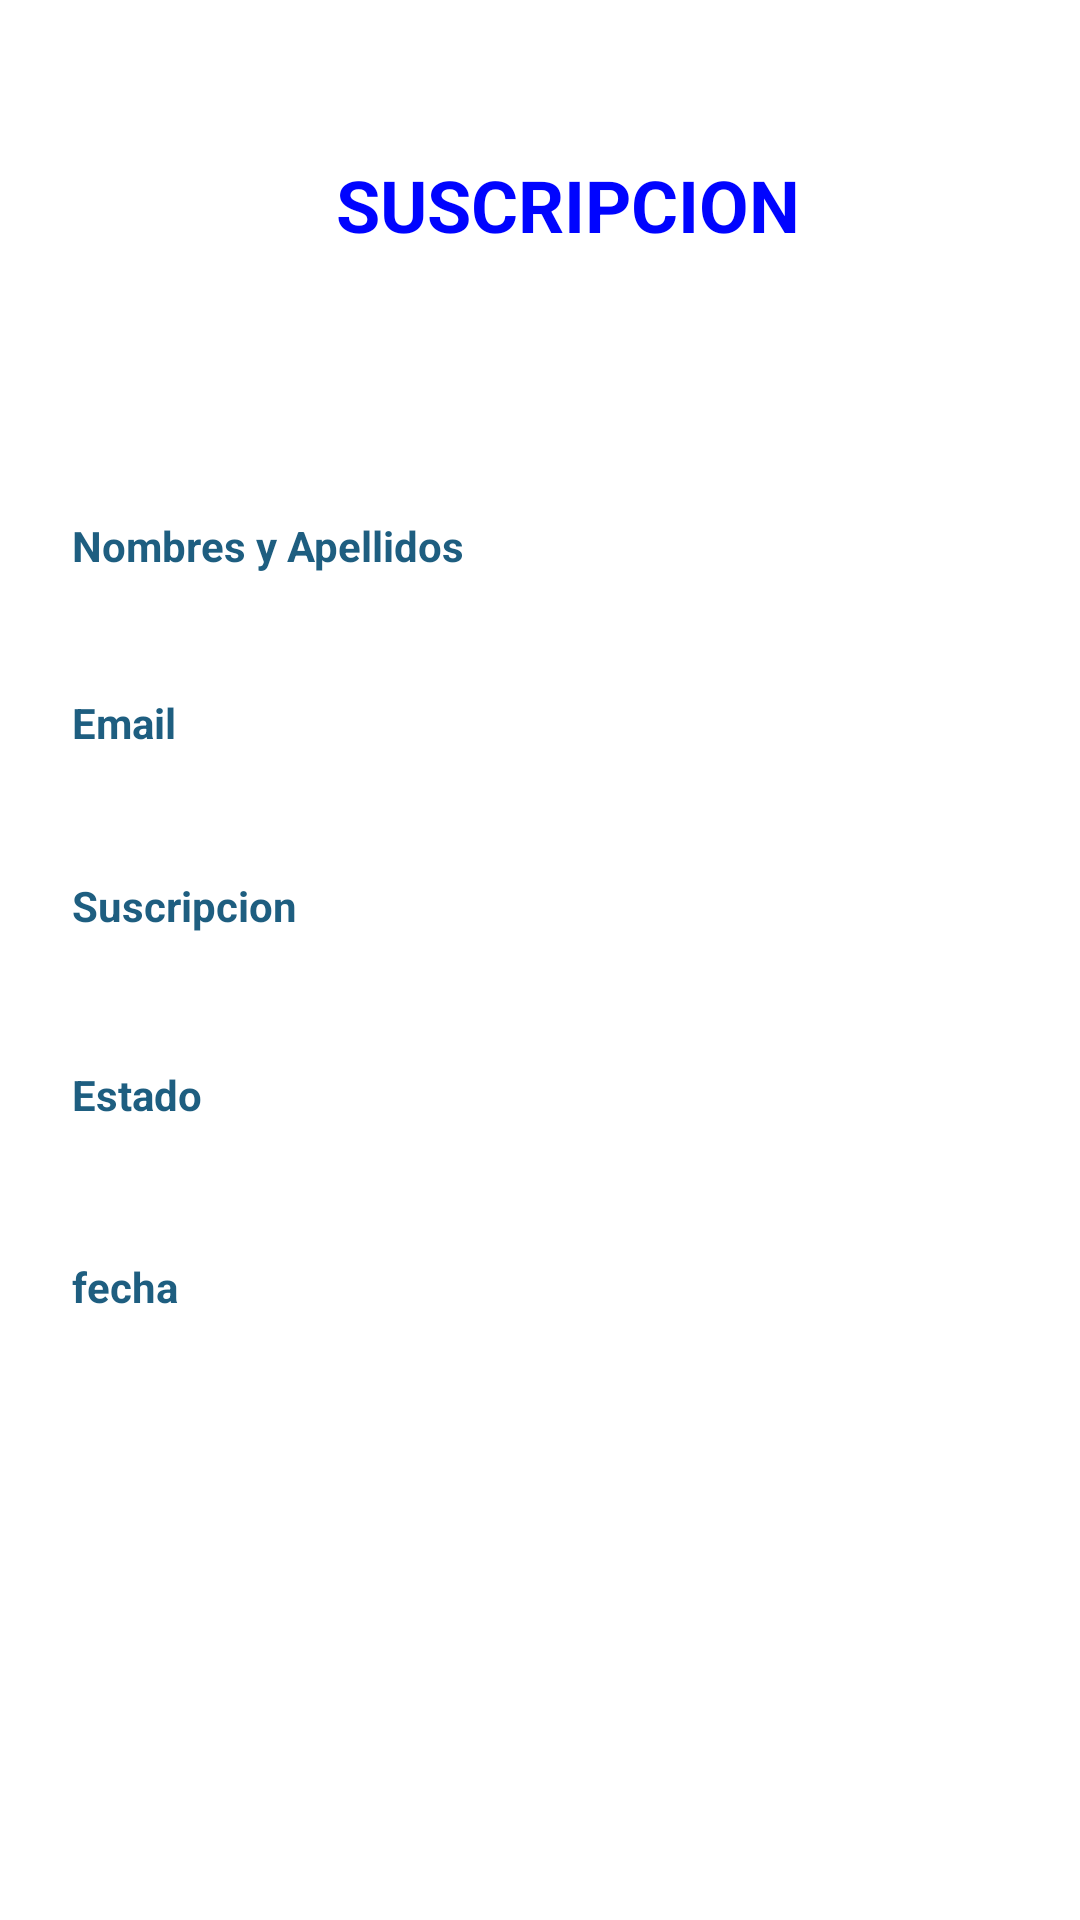

Reconstruct the res/layout file that produces this screen, plus the resources it refers to.
<!-- AndroidManifest.xml: application theme Theme.JoBagApplication -->
<!-- res/layout/activity_suscripcion_empleador.xml -->
<?xml version="1.0" encoding="utf-8"?>
<androidx.constraintlayout.widget.ConstraintLayout xmlns:android="http://schemas.android.com/apk/res/android"
    xmlns:app="http://schemas.android.com/apk/res-auto"
    xmlns:tools="http://schemas.android.com/tools"
    android:layout_width="match_parent"
    android:layout_height="match_parent"
    tools:context=".SuscripcionEmpleador"
    tools:layout_editor_absoluteX="0dp"
    tools:layout_editor_absoluteY="-41dp">


    <ImageView
        android:id="@+id/iv_Claro_Filter"
        android:layout_width="wrap_content"
        android:layout_height="wrap_content"
        android:layout_marginTop="16dp"
        android:contentDescription="@string/todo"
        android:src="@drawable/ic_launcher_foreground"
        app:layout_constraintEnd_toEndOf="parent"
        app:layout_constraintHorizontal_bias="0.498"
        app:layout_constraintStart_toStartOf="parent"
        app:layout_constraintTop_toTopOf="parent" />

    <TextView
        android:id="@+id/textView8"
        android:layout_width="wrap_content"
        android:layout_height="wrap_content"
        android:layout_marginTop="36dp"
        android:text="@string/suscripcion"
        android:textAlignment="center"
        android:textColor="#0004FF"
        android:textSize="24sp"
        android:textStyle="bold"
        app:layout_constraintEnd_toEndOf="parent"
        app:layout_constraintHorizontal_bias="0.546"
        app:layout_constraintStart_toStartOf="parent"
        app:layout_constraintTop_toBottomOf="@+id/iv_Claro_Filter" />

    <TextView
        android:id="@+id/textView7"
        android:layout_width="wrap_content"
        android:layout_height="wrap_content"
        android:layout_marginStart="24dp"
        android:layout_marginTop="88dp"
        android:text="@string/nombres_apellidos"
        android:textColor="#1E5E80"
        android:textStyle="bold"
        app:layout_constraintStart_toStartOf="parent"
        app:layout_constraintTop_toBottomOf="@+id/textView8" />

    <TextView
        android:id="@+id/tvNombreSuscripcion"
        android:layout_width="wrap_content"
        android:layout_height="wrap_content"
        android:layout_marginStart="36dp"
        android:layout_marginTop="88dp"
        android:textColor="#1F3AEC"
        android:textSize="16sp"
        android:textStyle="bold"
        app:layout_constraintStart_toEndOf="@+id/textView7"
        app:layout_constraintTop_toBottomOf="@+id/textView8"
        tools:text="@string/nombres" />

    <TextView
        android:id="@+id/tvApellidoSuscripcion"
        android:layout_width="wrap_content"
        android:layout_height="wrap_content"
        android:layout_marginStart="23dp"
        android:layout_marginTop="88dp"
        android:layout_marginEnd="79dp"
        android:textColor="#1F3AEC"
        android:textSize="16sp"
        android:textStyle="bold"
        app:layout_constraintEnd_toEndOf="parent"
        app:layout_constraintHorizontal_bias="0.235"
        app:layout_constraintStart_toEndOf="@+id/tvNombreSuscripcion"
        app:layout_constraintTop_toBottomOf="@+id/textView8"
        tools:text="@string/apellidos" />

    <TextView
        android:id="@+id/tvEmailSuscripcion"
        android:layout_width="wrap_content"
        android:layout_height="wrap_content"
        android:layout_marginStart="123dp"
        android:layout_marginTop="36dp"
        android:layout_marginEnd="158dp"
        android:textColor="#1F3AEC"
        android:textSize="16sp"
        android:textStyle="bold"
        app:layout_constraintEnd_toEndOf="parent"
        app:layout_constraintHorizontal_bias="0.312"
        app:layout_constraintStart_toEndOf="@+id/textView12"
        app:layout_constraintTop_toBottomOf="@+id/tvNombreSuscripcion"
        tools:text="email" />

    <TextView
        android:id="@+id/textView13"
        android:layout_width="wrap_content"
        android:layout_height="wrap_content"
        android:layout_marginStart="24dp"
        android:layout_marginTop="208dp"
        android:text="@string/suscripcion_activity"
        android:textColor="#1E5E80"
        android:textStyle="bold"
        app:layout_constraintStart_toStartOf="parent"
        app:layout_constraintTop_toBottomOf="@+id/textView8" />

    <TextView
        android:id="@+id/tvSuscripcion"
        android:layout_width="wrap_content"
        android:layout_height="wrap_content"
        android:layout_marginStart="83dp"
        android:layout_marginTop="60dp"
        android:layout_marginEnd="158dp"
        android:textColor="#1F3AEC"
        android:textSize="16sp"
        android:textStyle="bold"
        app:layout_constraintEnd_toEndOf="parent"
        app:layout_constraintHorizontal_bias="0.0"
        app:layout_constraintStart_toEndOf="@+id/textView13"
        app:layout_constraintTop_toBottomOf="@+id/tvEmailSuscripcion"
        tools:text="@string/suscripcion" />

    <TextView
        android:id="@+id/textView14"
        android:layout_width="wrap_content"
        android:layout_height="wrap_content"
        android:layout_marginStart="24dp"
        android:layout_marginTop="164dp"
        android:text="@string/estado"
        android:textColor="#1E5E80"
        android:textStyle="bold"
        app:layout_constraintStart_toStartOf="parent"
        app:layout_constraintTop_toBottomOf="@+id/textView7" />

    <TextView
        android:id="@+id/tvEstadoSuscripcion"
        android:layout_width="wrap_content"
        android:layout_height="wrap_content"
        android:layout_marginStart="106dp"
        android:layout_marginTop="28dp"
        android:layout_marginEnd="182dp"
        android:textColor="#1F3AEC"
        android:textSize="16sp"
        android:textStyle="bold"
        app:layout_constraintEnd_toEndOf="parent"
        app:layout_constraintHorizontal_bias="0.4"
        app:layout_constraintStart_toEndOf="@+id/textView14"
        app:layout_constraintTop_toBottomOf="@+id/tvSuscripcion"
        tools:text="@string/estado" />

    <TextView
        android:id="@+id/textView15"
        android:layout_width="43dp"
        android:layout_height="27dp"
        android:layout_marginStart="24dp"
        android:layout_marginTop="228dp"
        android:text="@string/fecha"
        android:textColor="#1E5E80"
        android:textStyle="bold"
        app:layout_constraintStart_toStartOf="parent"
        app:layout_constraintTop_toBottomOf="@+id/textView7" />

    <TextView
        android:id="@+id/tvFechaSuscripcion"
        android:layout_width="wrap_content"
        android:layout_height="wrap_content"
        android:layout_marginStart="31dp"
        android:layout_marginTop="36dp"
        android:layout_marginEnd="150dp"
        android:layout_marginBottom="181dp"
        android:textAllCaps="false"
        android:textColor="#1F3AEC"
        android:textSize="16sp"
        android:textStyle="bold"
        app:layout_constraintBottom_toBottomOf="parent"
        app:layout_constraintEnd_toEndOf="parent"
        app:layout_constraintHorizontal_bias="1.0"
        app:layout_constraintStart_toEndOf="@+id/textView15"
        app:layout_constraintTop_toBottomOf="@+id/tvEstadoSuscripcion"
        tools:text="@string/fecha_de_adquisicion" />

    <TextView
        android:id="@+id/textView12"
        android:layout_width="wrap_content"
        android:layout_height="wrap_content"
        android:layout_marginStart="24dp"
        android:layout_marginTop="40dp"
        android:text="@string/email"
        android:textColor="#1E5E80"
        android:textStyle="bold"
        app:layout_constraintStart_toStartOf="parent"
        app:layout_constraintTop_toBottomOf="@+id/textView7" />

</androidx.constraintlayout.widget.ConstraintLayout>
<!-- resources referenced by this layout -->
<resources>
  <string name="apellidos">Apellidos</string>
  <string name="email">Email</string>
  <string name="estado">Estado</string>
  <string name="fecha">fecha</string>
  <string name="fecha_de_adquisicion">Fecha de Adquisicion</string>
  <string name="nombres">Nombres</string>
  <string name="nombres_apellidos">Nombres y Apellidos</string>
  <string name="suscripcion">SUSCRIPCION</string>
  <string name="suscripcion_activity">Suscripcion</string>
  <string name="todo">TODO</string>
  <style name="Theme.JoBagApplication" parent="Theme.MaterialComponents.DayNight.DarkActionBar">
          
          <item name="colorPrimary">@color/purple_500</item>
          <item name="colorPrimaryVariant">@color/purple_700</item>
          <item name="colorOnPrimary">@color/white</item>
          
          <item name="colorSecondary">@color/teal_200</item>
          <item name="colorSecondaryVariant">@color/teal_700</item>
          <item name="colorOnSecondary">@color/black</item>
          
          <item name="android:statusBarColor" tools:targetApi="l">?attr/colorPrimaryVariant</item>
          
      </style>
  <!-- not gathered from this repository: default colours our renderer supplied (Android Studio template values) -->
  <color name="purple_500">#FF6200EE</color>
  <color name="purple_700">#FF3700B3</color>
  <color name="teal_200">#FF03DAC5</color>
  <color name="teal_700">#FF018786</color>
  <color name="black">#FF000000</color>
  <color name="white">#FFFFFFFF</color>
</resources>
